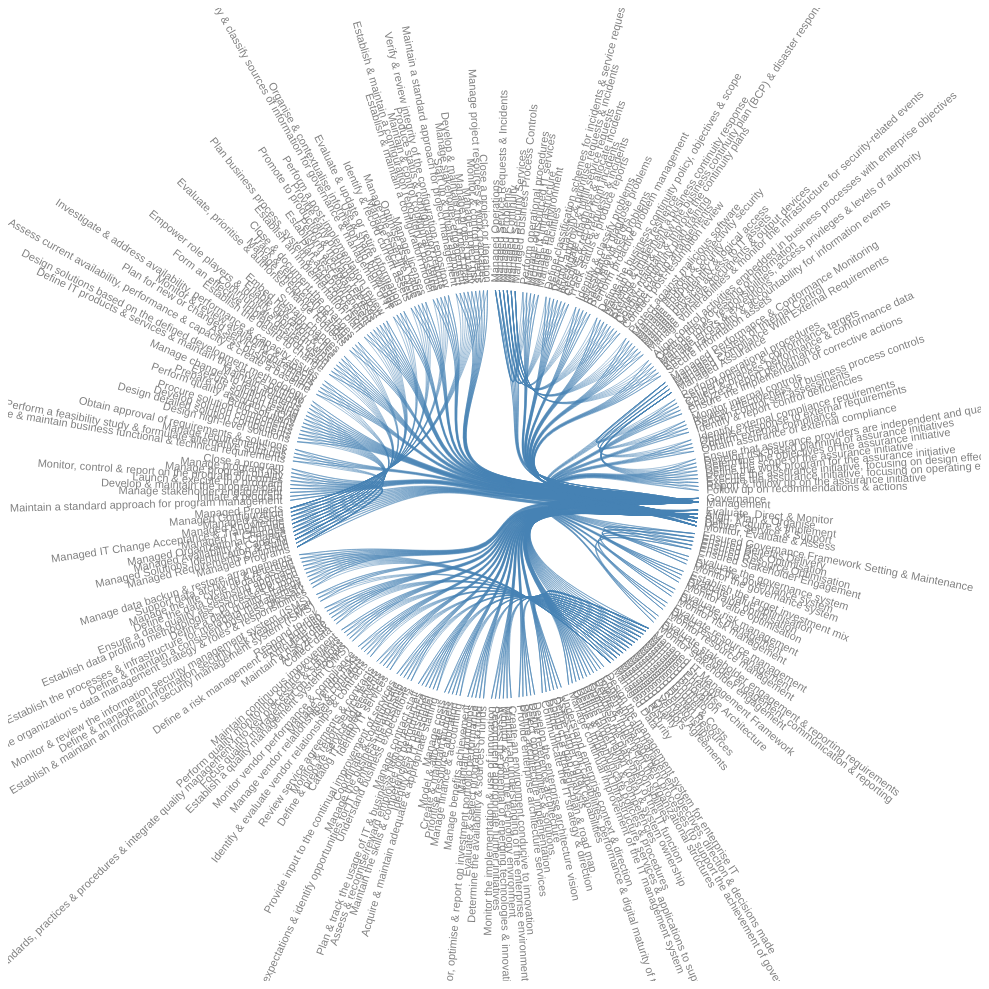
D3 v5 page, settled after 480 driven frames (8 s of simulated time); the page loaded 1 data file(s).


var diameter = window.innerWidth * 0.95,
    padding = 120,
    radius = diameter / 3 - padding;

var svg = d3.select("svg")
    .attr("width", diameter)
    .attr("height", diameter);

var stratify = d3.stratify()
    .id(d => d.name);

var cluster = d3.cluster()
    .size([Math.PI * 2, radius]);

var line = d3.line()
    .x(d => getX(d))
    .y(d => getY(d))
    // .curve(d3.curveBasis); //bug: d3.curveBasis doesn't have beta
    .curve(d3.curveBundle);

var node,
    link;

d3.json("ISACA-COBIT.json").then(function (data) {
    addParentNode(data);
    var root = stratify(data);
    cluster(root);
    var leaves = root.leaves();

    var g = svg.append("g")
        .attr("transform", "translate(" + [diameter / 2, diameter / 2] + ")");

    node = g.append("g")
        .selectAll("text")
        .data(leaves)
        .enter().append("text")
        .attr("transform", d => "translate(" + [getX(d), getY(d)] + ") " + //if not translate, rotate will behave strange
            "rotate(" + (d.x * 180 / Math.PI - (isLeft(d) ? 180 : 0)) + ")")
        .attr("text-anchor", d => isLeft(d) ? "end" : "start")
        .attr("dx", d => isLeft(d) ? "-0.7em" : "0.7em")
        .attr("dy", "0.3em")
        .text(d => d.data.shortName)
        .on("mouseover", mouseovered)
        .on("mouseout", mouseouted);

    link = g.append("g")
        .selectAll("path")
        .data(getPaths(leaves))
        .enter().append("path")
        .each(d => { d.source = d[0]; d.target = d[d.length - 1]; })
        .attr("d", line);
});

function addParentNode(data) {
    var map = {};
    data.forEach(node => { map[node.name] = node; });

    var node,
        newNode,
        index,
        id;
    for (var i = 0; i < data.length; i++) {
        node = data[i];
        index = node.name.lastIndexOf(".");
        id = node.name.substring(0, index);
        node.parentId = id;
        node.shortName = node.name.substring(index + 1);
        if (!map[id]) {
            newNode = { name: id };
            data.push(newNode);
            map[id] = newNode;
        }
    }
    data.pop(); //remove the one with name "", since it causes multi-root error.
}

function getPaths(leaves) {
    var map = {};
    leaves.forEach(leaf => { map[leaf.data.name] = leaf; });

    var paths = [];
    leaves.forEach(leaf => {
        leaf.data.imports.forEach(name => {
            paths.push(leaf.path(map[name]));
        });
    });
    return paths;
}

function mouseovered(d) {
    node.each(n => { n.target = n.source = false; });
    link.classed("link--target", l => { if (l.target === d) return l.source.source = true; })
        .classed("link--source", l => { if (l.source === d) return l.target.target = true; })
        .filter(l => l.target === d || l.source === d)
        .raise();
    node.classed("node--source", n => n.source)
        .classed("node--target", n => n.target)
    console.log(d3.selectAll(".link--target"));
}

function mouseouted(d) {
    link.classed("link--source", false)
        .classed("link--target", false);
    node.classed("node--source", false)
        .classed("node--target", false);
}

function getX(d) {
    return d.y * Math.cos(d.x);
}

function getY(d) {
    return d.y * Math.sin(d.x);
}

function isLeft(d) {
    return d.x > Math.PI * 0.5 && d.x < Math.PI * 1.5;
}  
  

### data: ISACA-COBIT.json
[
 {
  "name": "flare.area.Governance",
  "size": 1,
  "imports": []
 },
 {
  "name": "flare.area.Management",
  "size": 1,
  "imports": []
 },
 {
  "name": "flare.domain.Evaluate, Direct & Monitor",
  "size": 1,
  "imports": [
   "flare.area.Governance"
  ]
 },
 {
  "name": "flare.domain.Align, Plan & Organise",
  "size": 1,
  "imports": [
   "flare.area.Management"
  ]
 },
 {
  "name": "flare.domain.Build, Acquire & Implement",
  "size": 1,
  "imports": [
   "flare.area.Management"
  ]
 },
 {
  "name": "flare.domain.Deliver, Service & Support",
  "size": 1,
  "imports": [
   "flare.area.Management"
  ]
 },
 {
  "name": "flare.domain.Monitor, Evaluate & Assess",
  "size": 1,
  "imports": [
   "flare.area.Management"
  ]
 },
 {
  "name": "flare.edm.Ensured Governance Framework S…",
  "size": 1,
  "imports": [
   "flare.area.Governance",
   "flare.domain.Evaluate, Direct & Monitor"
  ]
 },
 "... 270 more items"
]